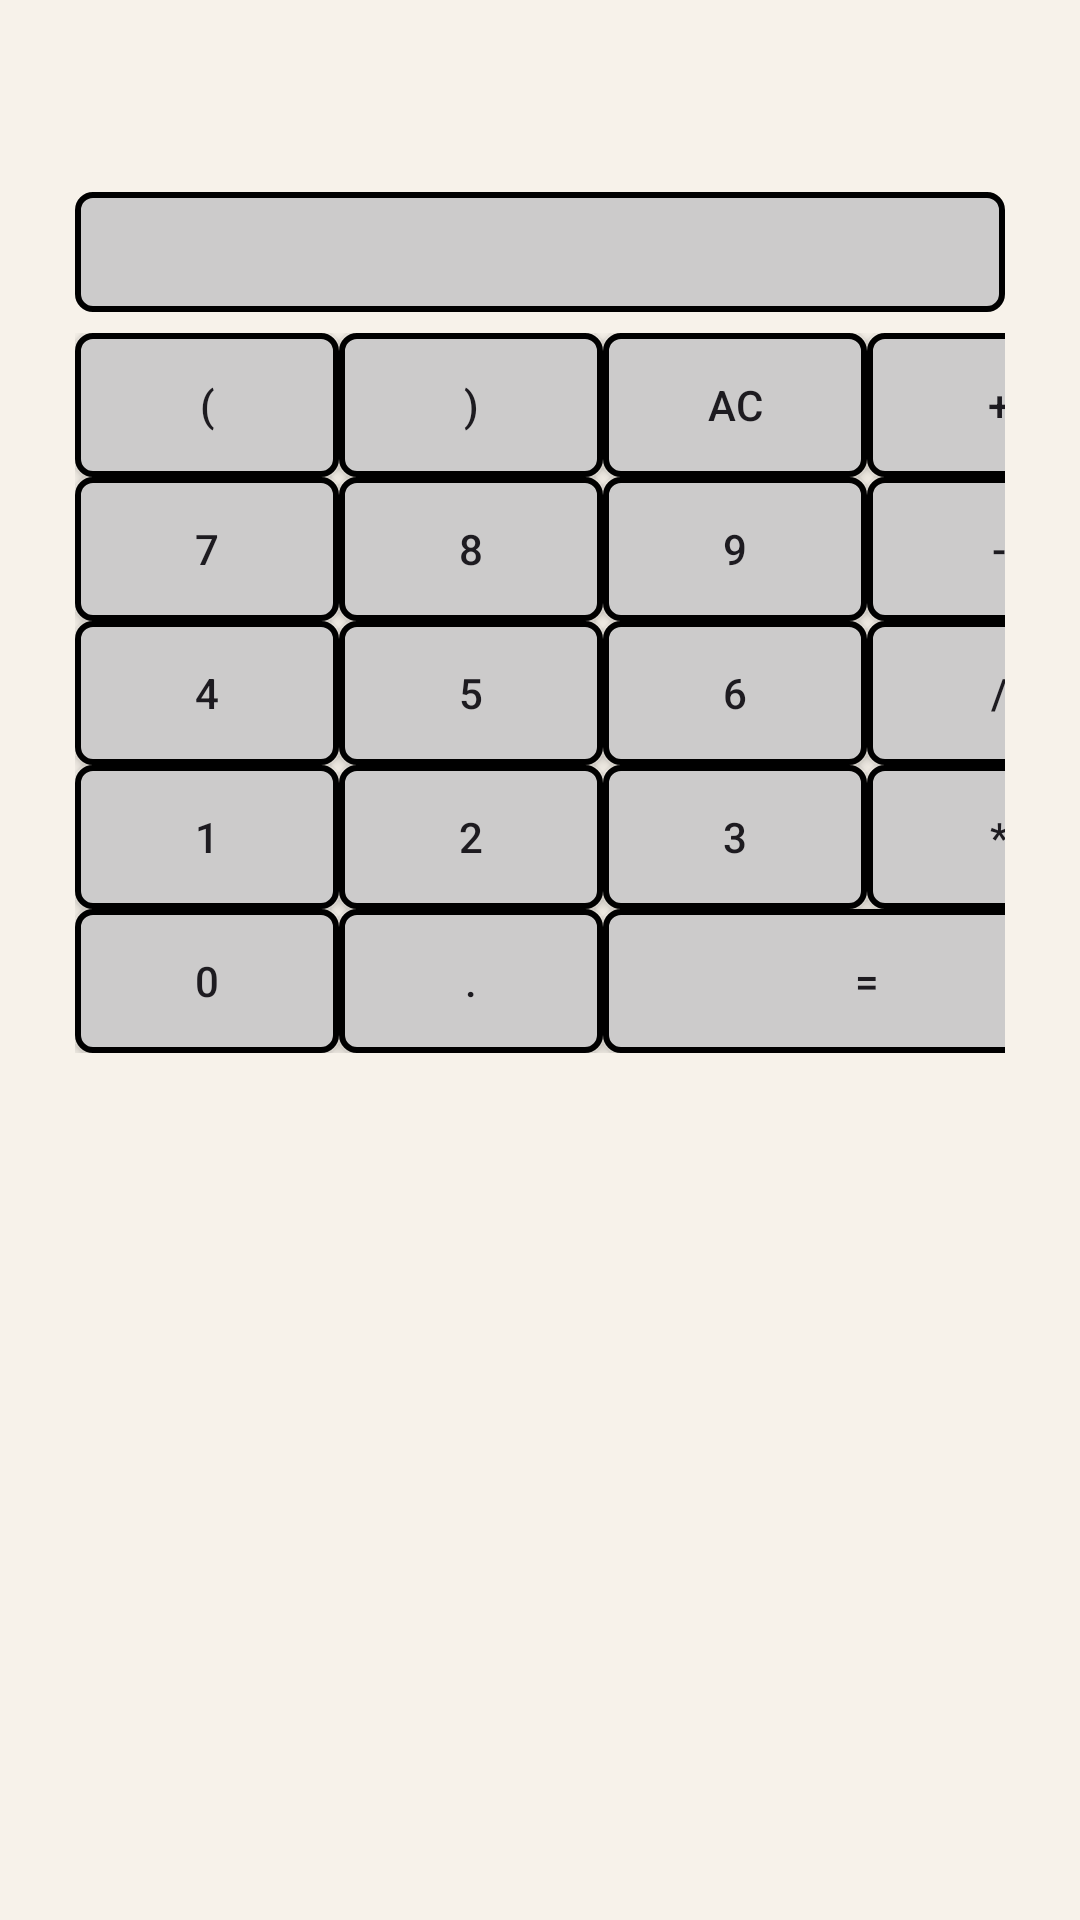

Android layout source for this screen:
<!-- AndroidManifest.xml: application theme Theme.ExamenMenuSQLiteAndroidApp -->
<!-- res/layout/activity_calculator.xml -->
<?xml version="1.0" encoding="utf-8"?>
<LinearLayout xmlns:android="http://schemas.android.com/apk/res/android"
    android:layout_width="match_parent"
    android:layout_height="match_parent"
    android:orientation="vertical"
    android:background="@color/Antiquewhite"
    >

    <androidx.appcompat.widget.Toolbar
        android:background="@color/Antiquewhite"
        android:id="@+id/toolbar"
        android:layout_width="match_parent"
        android:layout_height="wrap_content"
        />

    <TextView
        android:id="@+id/resultat"
        android:layout_marginLeft="25dp"
        android:layout_marginRight="25dp"
        android:layout_width="match_parent"
        android:layout_height="40dp"
        android:padding="3dp"
        android:text=""
        android:background="@drawable/ihm4btn"
        android:textSize="22sp"
        android:textStyle="bold"
        android:layout_marginBottom="7dp"
        android:textColor="@color/black"/>
    <GridLayout
        android:id="@+id/pads"
        android:layout_marginLeft="25dp"
        android:layout_marginRight="25dp"
        android:layout_width="match_parent"
        android:layout_height="wrap_content"
        android:columnCount="4"
        android:layout_gravity="center">
        <Button
            android:id="@+id/parenthes1"
            android:text="("
            style="@style/calculeBtn"
            android:background="@drawable/ihm4btn"/>
        <Button
            android:id="@+id/parenthese2"
            android:text=")"
            style="@style/calculeBtn"
            android:background="@drawable/ihm4btn"/>
        <Button
            android:id="@+id/ac"
            android:text="AC"
            style="@style/calculeBtn"
            android:background="@drawable/ihm4btn"/>
        <Button
            android:id="@+id/plus"
            android:text="+"
            style="@style/calculeBtn"
            android:background="@drawable/ihm4btn"/>
        <Button
            android:id="@+id/nm7"
            android:text="7"
            style="@style/calculeBtn"
            android:background="@drawable/ihm4btn"/>
        <Button
            android:id="@+id/nm8"
            android:text="8"
            style="@style/calculeBtn"
            android:background="@drawable/ihm4btn"/>
        <Button
            android:id="@+id/nm9"
            android:text="9"
          style="@style/calculeBtn"
            android:background="@drawable/ihm4btn"/>
        <Button
            android:id="@+id/moins"
            android:text="-"
            style="@style/calculeBtn"
            android:background="@drawable/ihm4btn"/>
        <Button
            android:id="@+id/nm4"
            android:text="4"
            style="@style/calculeBtn"
            android:background="@drawable/ihm4btn"/>
        <Button
            android:id="@+id/nm5"
            android:text="5"
            style="@style/calculeBtn"
            android:background="@drawable/ihm4btn"/>
        <Button
            android:id="@+id/nm6"
            android:text="6"
            style="@style/calculeBtn"
            android:background="@drawable/ihm4btn"/>
        <Button
            android:id="@+id/division"
            android:text="/"
            style="@style/calculeBtn"
            android:background="@drawable/ihm4btn"/>
        <Button
            android:id="@+id/nm1"
            android:text="1"
            style="@style/calculeBtn"
            android:background="@drawable/ihm4btn"/>
        <Button
            android:id="@+id/nm2"
            android:text="2"
            style="@style/calculeBtn"
            android:background="@drawable/ihm4btn"/>
        <Button
            android:id="@+id/nm3"
            android:text="3"
            style="@style/calculeBtn"
            android:background="@drawable/ihm4btn"/>
        <Button
            android:id="@+id/multiplication"
            android:text="*"
            style="@style/calculeBtn"
            android:background="@drawable/ihm4btn"/>




        <Button
            android:id="@+id/nm0"
            android:text="0"
            style="@style/calculeBtn"
            android:background="@drawable/ihm4btn"/>
        <Button
            android:id="@+id/point"
            android:text="."
            style="@style/calculeBtn"
            android:background="@drawable/ihm4btn"/>

        <Button
            android:id="@+id/mult"
            android:text="="
            android:layout_columnSpan="2"
            android:layout_gravity="fill"
            style="@style/calculeBtn"
            android:background="@drawable/ihm4btn"/>


    </GridLayout>
</LinearLayout>
<!-- resources referenced by this layout -->
<resources>
  <color name="Antiquewhite">#F7F2EA</color>
  <color name="black">#FF000000</color>
  <!-- drawable ihm4btn (drawable) -->
  <?xml version="1.0" encoding="utf-8"?>
  <shape xmlns:android="http://schemas.android.com/apk/res/android" android:shape="rectangle">
      <corners android:radius="5dp"/>
      <solid android:color="#CCCBCB" />
      <stroke android:width="2dip" android:color="@color/black"/>
  </shape>
  <style name="Theme.ExamenMenuSQLiteAndroidApp" parent="Base.Theme.ExamenMenuSQLiteAndroidApp" />
  <style name="Base.Theme.ExamenMenuSQLiteAndroidApp" parent="Theme.Material3.Light.NoActionBar">
          
          <item name="colorPrimary">@color/Antiquewhite</item>
      </style>
</resources>
